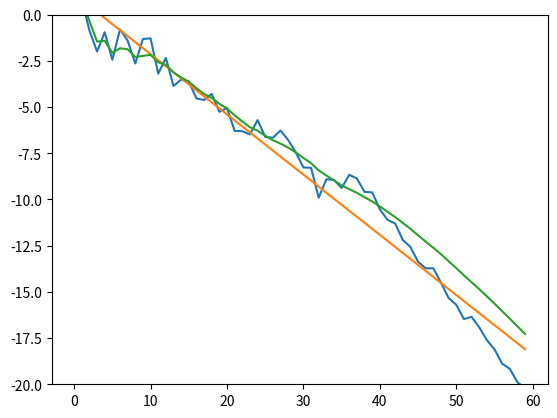

Python code for this plot:
import numpy as np
import matplotlib.pyplot as plt

def leastSquaresNp(vectorT, signal):
    leastSquares = np.polyfit(vectorT, signal, 1)
    lineLeastSquares = vectorT*leastSquares[0] + leastSquares[1]
    
    return lineLeastSquares

def leastSquares(vectorT, signal):
    ''' 
    This function recieves a time (vectorT) array as the x axis, 
    the signal you want to aproximate (signal) as the y axis and 
    returns an array with the values for the y axis of the
    adjusted line by the least squares method.
    '''
    n = len(signal)
    L = (1 / n) * np.cumsum(signal)
    t = (1 / n) * np.cumsum(vectorT)
    m = 1 # Se fijó un valor de 1 por que no sabemos que significa dicha variable. Sabemos que no es correcto porque no dan los resultados.
    
    b = (np.cumsum(signal * vectorT) - m * t * L)/(np.cumsum(vectorT ** 2) - m * t ** 2)
    a = L - b * t
    
    lineLeastSquares = vectorT * b + a
    
    return lineLeastSquares

#--------------------TESTING----------------------------------------

x = np.flip(np.arange(-20, -10, 0.5)) + 0.2 * np.random.randn(20)
h = np.flip(np.arange(-10, 0, 0.25) + 0.6 * np.random.randn(40))
y = np.hstack((h,x))
t = np.arange(0, len (y))

cuad1 = leastSquaresNp(t, y)
cuad2 = leastSquares(t, y)

plt.plot(t, y)
plt.plot(t, cuad1)
plt.plot(t, cuad2)
plt.ylim(-20,0)



    
